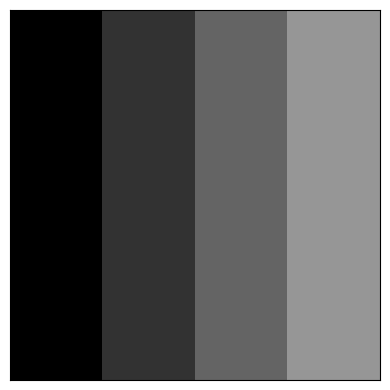

The matplotlib source for this figure:
import numpy as np
import matplotlib.pyplot as plt

img = np.arange(0, 151, 50).reshape(1, -1)
img = img.repeat(120, axis=0).repeat(30, axis=1)

fig, ax = plt.subplots(figsize=(4, 4))
ax.imshow(img, cmap='gray', vmax=255, vmin=0)

ax.tick_params(left=False, labelleft=False, bottom=False, labelbottom=False)

fig.tight_layout()
plt.show()
